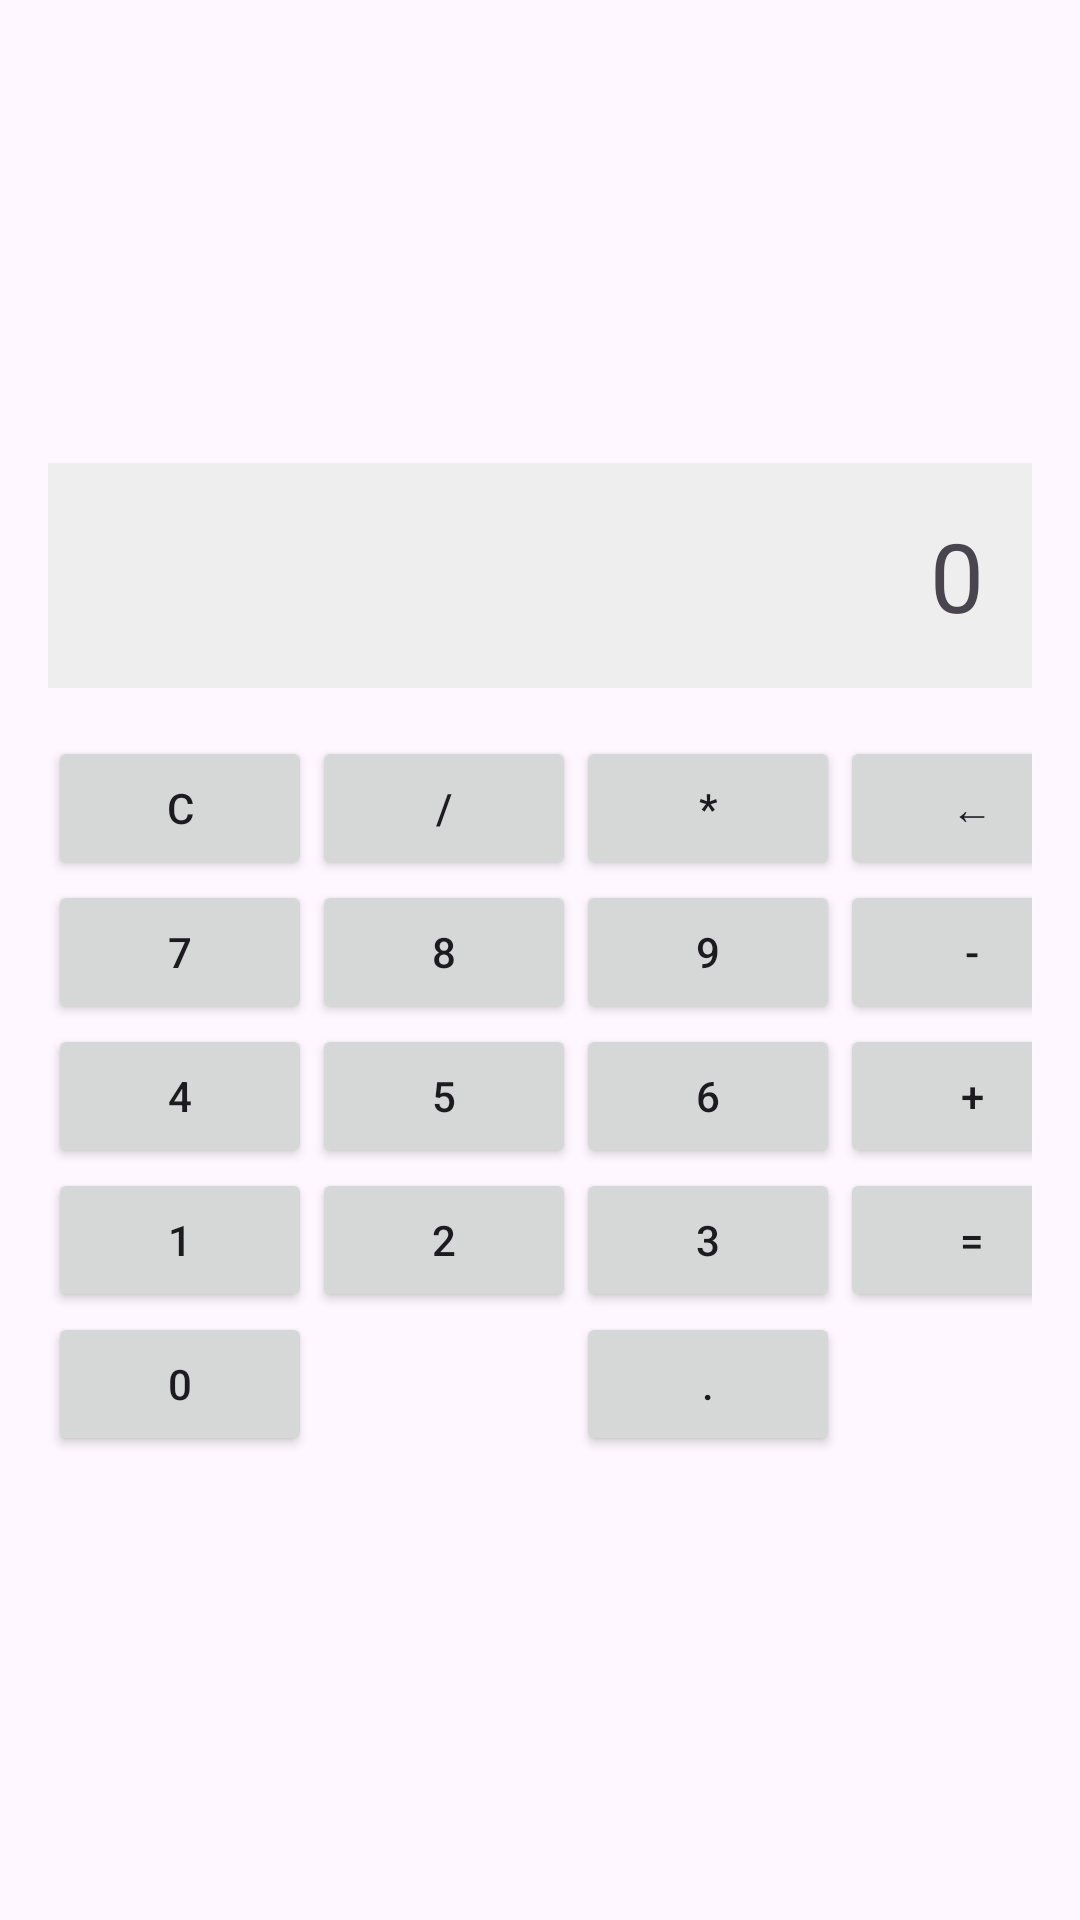

Produce the Android XML layout that renders to this screen, including the resource entries it uses.
<!-- AndroidManifest.xml: application theme Theme.Calcul2 -->
<!-- res/layout/activity_main.xml -->
<?xml version="1.0" encoding="utf-8"?>
<LinearLayout xmlns:android="http://schemas.android.com/apk/res/android"
    android:layout_width="match_parent"
    android:layout_height="match_parent"
    android:orientation="vertical"
    android:padding="16dp"
    android:gravity="center">

    <TextView
        android:id="@+id/display"
        android:layout_width="match_parent"
        android:layout_height="wrap_content"
        android:text="0"
        android:textSize="32sp"
        android:gravity="end"
        android:padding="16dp"
        android:background="#EEEEEE"
        android:minHeight="60dp"/>

    <GridLayout
        android:layout_width="match_parent"
        android:layout_height="wrap_content"
        android:columnCount="4"
        android:paddingTop="16dp">

        
        <Button android:id="@+id/btnC" android:text="C"/>
        <Button android:id="@+id/btnDivide" android:text="/"/>
        <Button android:id="@+id/btnMultiply" android:text="*"/>
        <Button android:id="@+id/btnBack" android:text="←"/>

        
        <Button android:id="@+id/btn7" android:text="7"/>
        <Button android:id="@+id/btn8" android:text="8"/>
        <Button android:id="@+id/btn9" android:text="9"/>
        <Button android:id="@+id/btnMinus" android:text="-"/>

        
        <Button android:id="@+id/btn4" android:text="4"/>
        <Button android:id="@+id/btn5" android:text="5"/>
        <Button android:id="@+id/btn6" android:text="6"/>
        <Button android:id="@+id/btnPlus" android:text="+"/>

        
        <Button android:id="@+id/btn1" android:text="1"/>
        <Button android:id="@+id/btn2" android:text="2"/>
        <Button android:id="@+id/btn3" android:text="3"/>
        <Button android:id="@+id/btnEqual" android:text="="/>

        
        <Button android:id="@+id/btn0" android:text="0" android:layout_columnSpan="2"/>
        <Button android:id="@+id/btnDot" android:text="."/>
    </GridLayout>
</LinearLayout>
<!-- resources referenced by this layout -->
<resources>
  <style name="Theme.Calcul2" parent="Base.Theme.Calcul2" />
  <style name="Base.Theme.Calcul2" parent="Theme.Material3.DayNight.NoActionBar">
          
          
      </style>
</resources>
